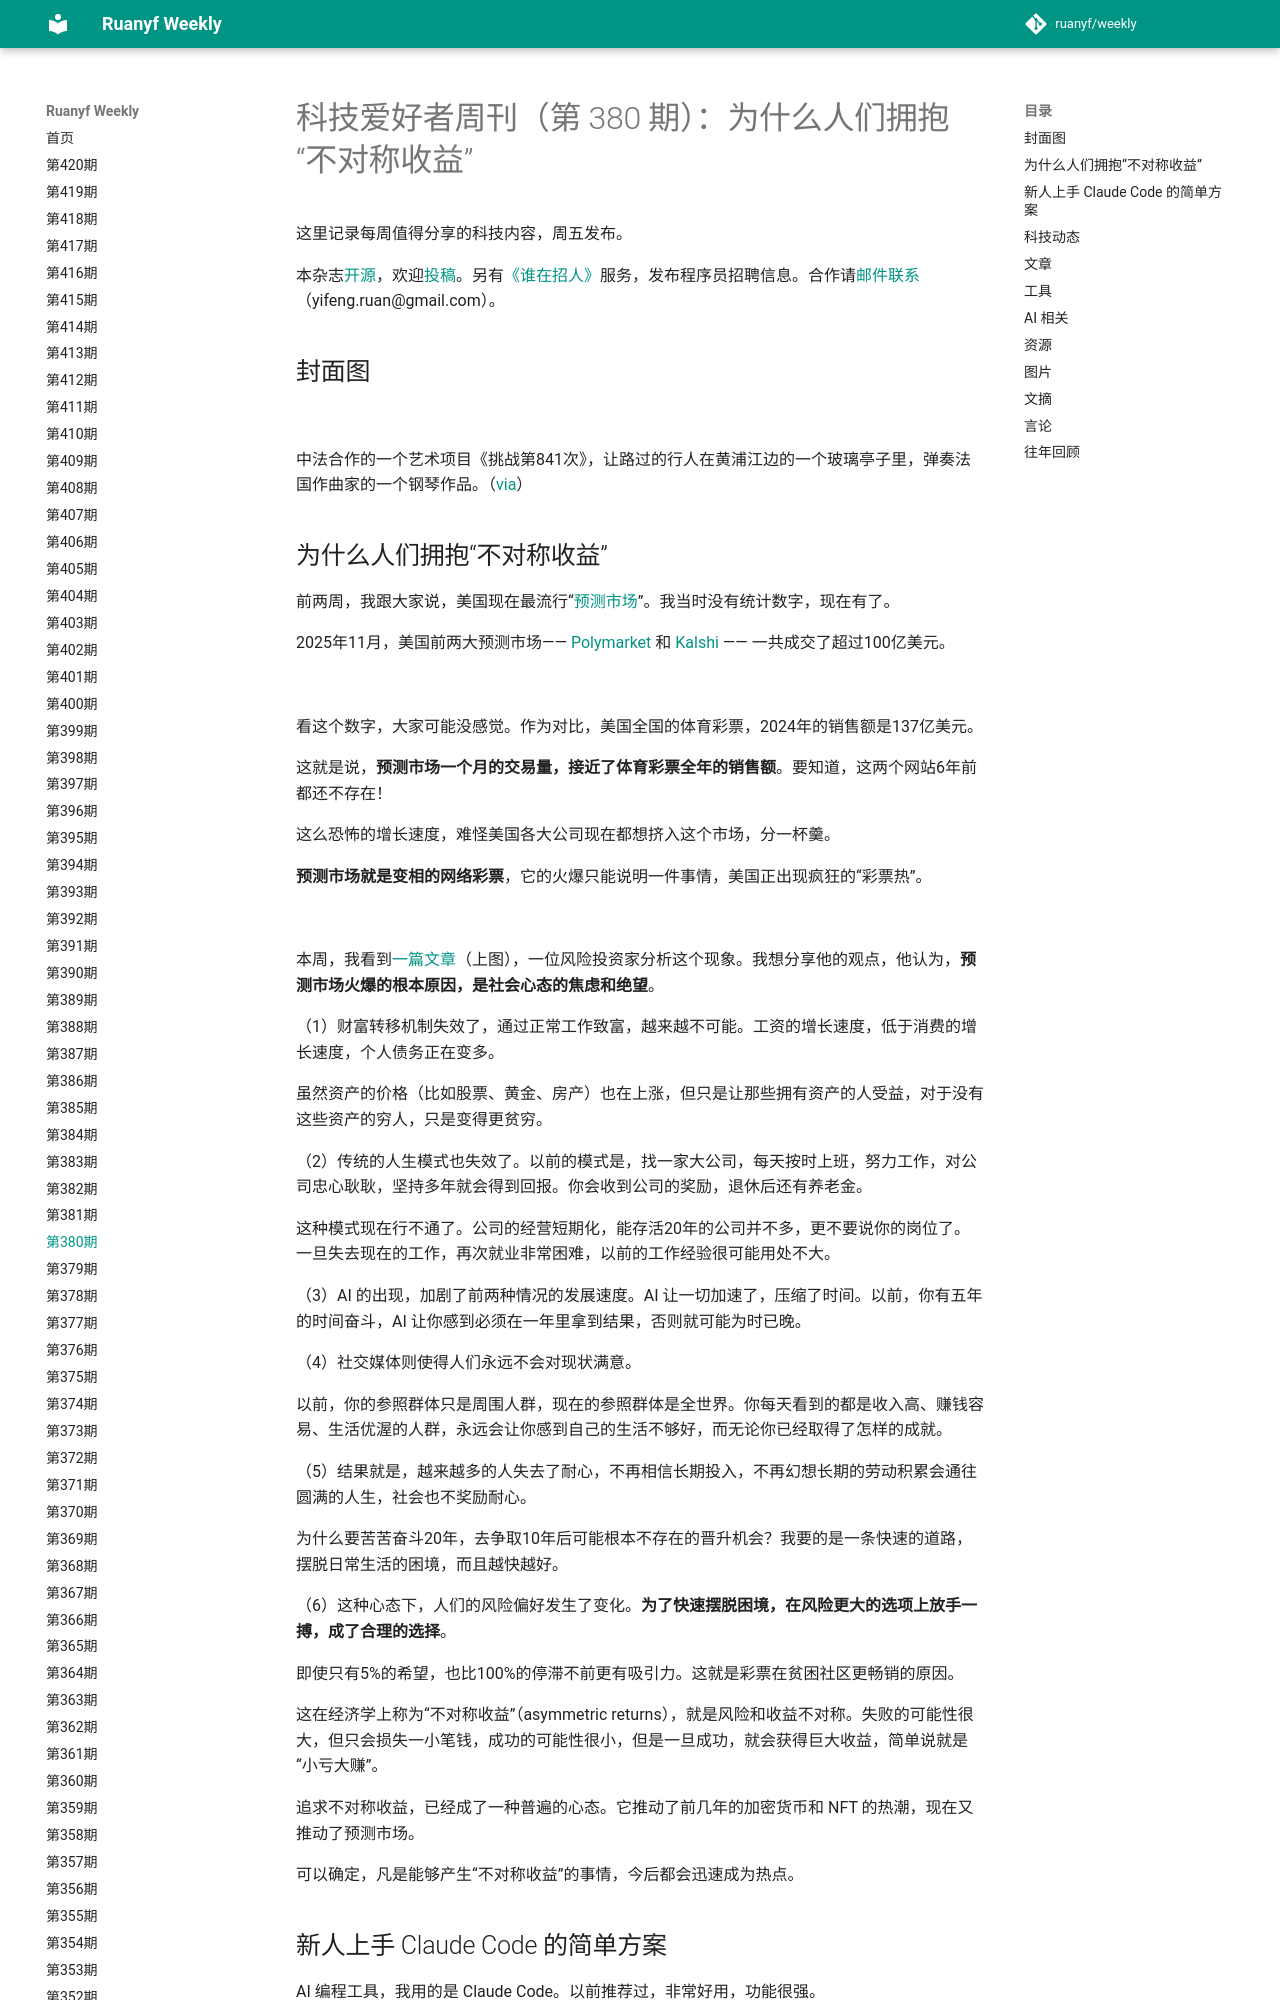

repository: xanxushu/weekly · page: issue-380/index.html · generator: mkdocs

# 科技爱好者周刊（第 380 期）：为什么人们拥抱“不对称收益”

这里记录每周值得分享的科技内容，周五发布。

本杂志[开源](https://github.com/ruanyf/weekly)，欢迎[投稿](https://github.com/ruanyf/weekly/issues)。另有[《谁在招人》](https://github.com/ruanyf/weekly/issues/8591)服务，发布程序员招聘信息。合作请[邮件联系](mailto:yifeng.ruan@gmail.com)（yifeng.ruan@gmail.com）。

## 封面图

![](https://cdn.beekka.com/blogimg/asset/202512/bg2025121403.webp)

中法合作的一个艺术项目《挑战第841次》，让路过的行人在黄浦江边的一个玻璃亭子里，弹奏法国作曲家的一个钢琴作品。（[via](https://k.sina.com.cn/article_5953741034_162dee0ea06702uyje.html)）

## 为什么人们拥抱“不对称收益”

前两周，我跟大家说，美国现在最流行“[预测市场](https://www.ruanyifeng.com/blog/2025/12/weekly-issue-378.html)”。我当时没有统计数字，现在有了。

2025年11月，美国前两大预测市场—— [Polymarket](https://polymarket.com/) 和 [Kalshi](https://kalshi.com/) —— 一共成交了超过100亿美元。

![](https://cdn.beekka.com/blogimg/asset/202601/bg2026010409.webp)

看这个数字，大家可能没感觉。作为对比，美国全国的体育彩票，2024年的销售额是137亿美元。

这就是说，**预测市场一个月的交易量，接近了体育彩票全年的销售额**。要知道，这两个网站6年前都还不存在！

这么恐怖的增长速度，难怪美国各大公司现在都想挤入这个市场，分一杯羹。

**预测市场就是变相的网络彩票**，它的火爆只能说明一件事情，美国正出现疯狂的“彩票热”。

![](https://cdn.beekka.com/blogimg/asset/202601/bg2026010606.webp)

本周，我看到[一篇文章](https://x.com/systematicls/status/2004900241745883205)（上图），一位风险投资家分析这个现象。我想分享他的观点，他认为，**预测市场火爆的根本原因，是社会心态的焦虑和绝望**。

（1）财富转移机制失效了，通过正常工作致富，越来越不可能。工资的增长速度，低于消费的增长速度，个人债务正在变多。

虽然资产的价格（比如股票、黄金、房产）也在上涨，但只是让那些拥有资产的人受益，对于没有这些资产的穷人，只是变得更贫穷。

（2）传统的人生模式也失效了。以前的模式是，找一家大公司，每天按时上班，努力工作，对公司忠心耿耿，坚持多年就会得到回报。你会收到公司的奖励，退休后还有养老金。

这种模式现在行不通了。公司的经营短期化，能存活20年的公司并不多，更不要说你的岗位了。一旦失去现在的工作，再次就业非常困难，以前的工作经验很可能用处不大。

（3）AI 的出现，加剧了前两种情况的发展速度。AI 让一切加速了，压缩了时间。以前，你有五年的时间奋斗，AI 让你感到必须在一年里拿到结果，否则就可能为时已晚。

（4）社交媒体则使得人们永远不会对现状满意。

以前，你的参照群体只是周围人群，现在的参照群体是全世界。你每天看到的都是收入高、赚钱容易、生活优渥的人群，永远会让你感到自己的生活不够好，而无论你已经取得了怎样的成就。

（5）结果就是，越来越多的人失去了耐心，不再相信长期投入，不再幻想长期的劳动积累会通往圆满的人生，社会也不奖励耐心。

为什么要苦苦奋斗20年，去争取10年后可能根本不存在的晋升机会？我要的是一条快速的道路，摆脱日常生活的困境，而且越快越好。

（6）这种心态下，人们的风险偏好发生了变化。**为了快速摆脱困境，在风险更大的选项上放手一搏，成了合理的选择**。

即使只有5%的希望，也比100%的停滞不前更有吸引力。这就是彩票在贫困社区更畅销的原因。

这在经济学上称为“不对称收益”（asymmetric returns），就是风险和收益不对称。失败的可能性很大，但只会损失一小笔钱，成功的可能性很小，但是一旦成功，就会获得巨大收益，简单说就是“小亏大赚”。

追求不对称收益，已经成了一种普遍的心态。它推动了前几年的加密货币和 NFT 的热潮，现在又推动了预测市场。

可以确定，凡是能够产生“不对称收益”的事情，今后都会迅速成为热点。
